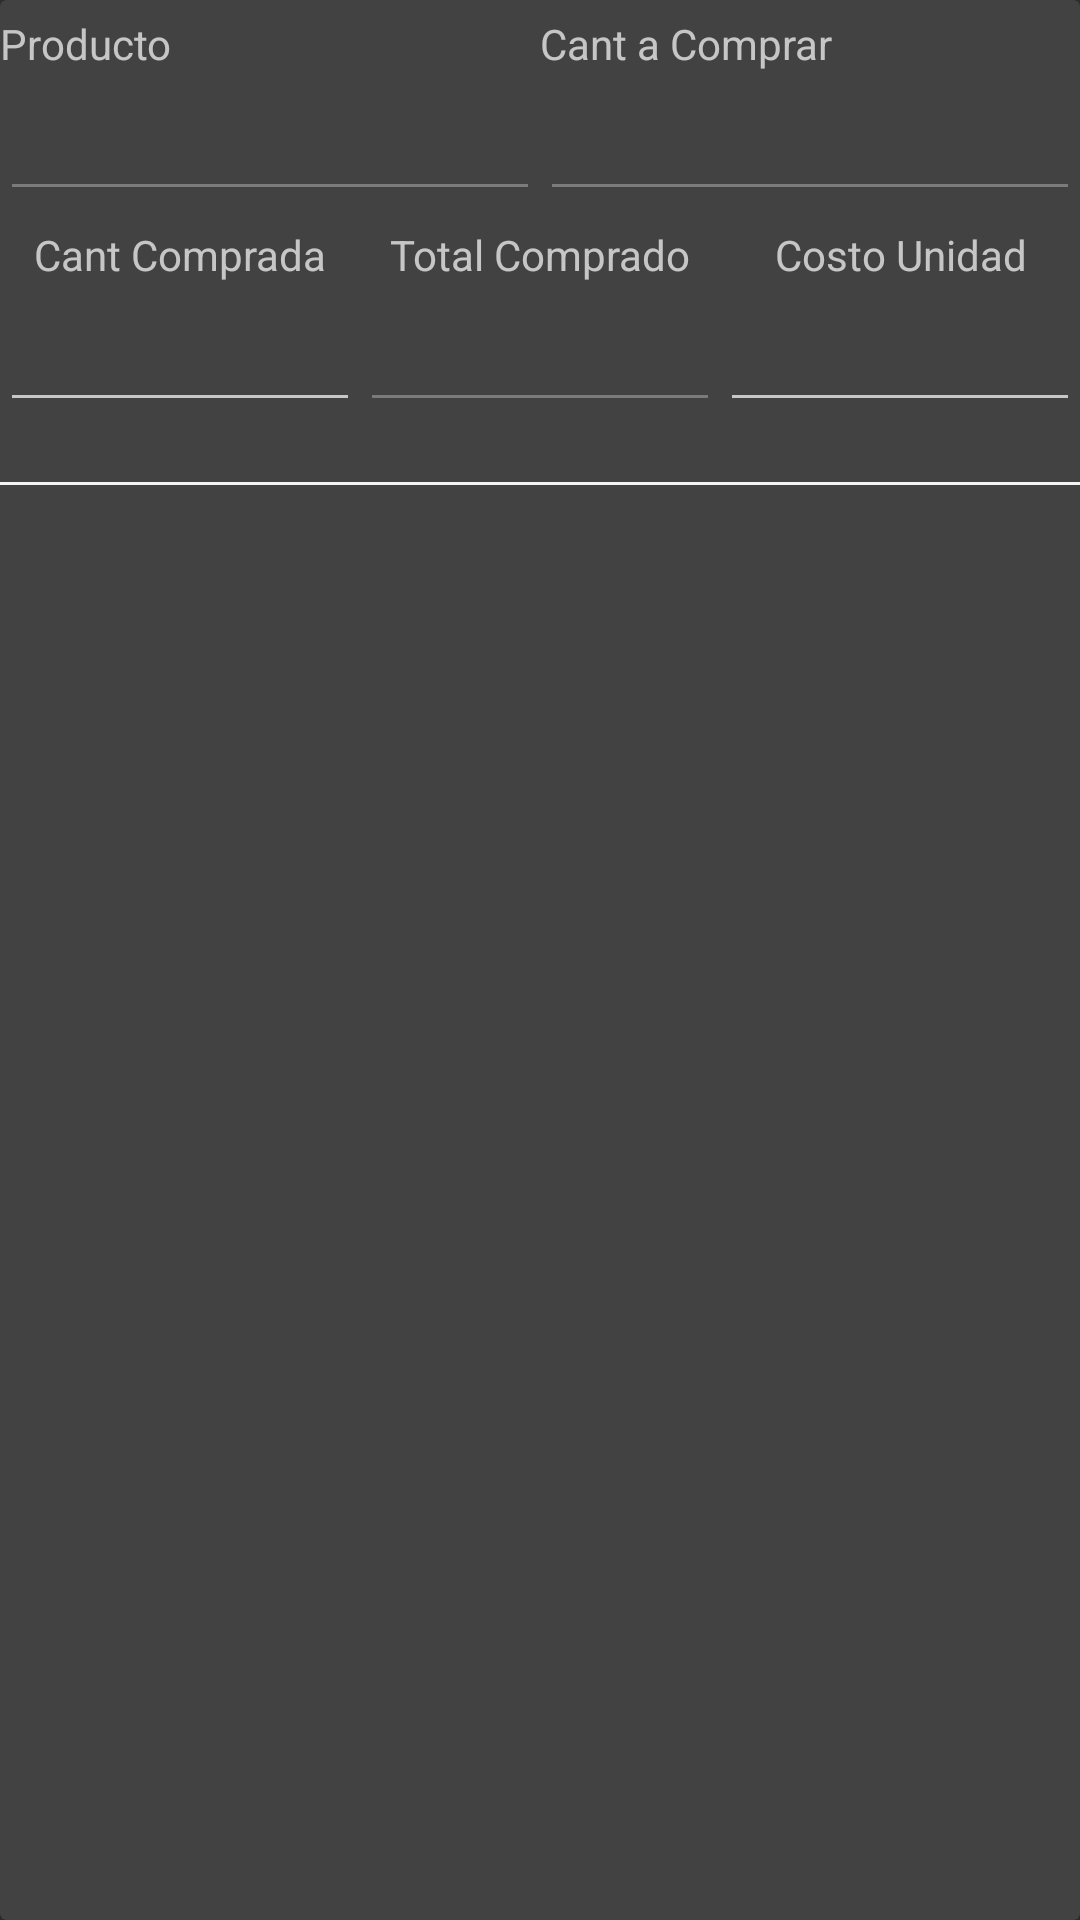

Write the Android layout XML for this screen, with the resource values it uses.
<!-- AndroidManifest.xml: application theme AppTheme -->
<!-- res/layout/card_lista_compra.xml -->
<?xml version="1.0" encoding="utf-8"?>
<android.support.v7.widget.CardView
    xmlns:android="http://schemas.android.com/apk/res/android"
    android:layout_width="match_parent"
    android:layout_height="wrap_content"
    android:layout_marginBottom="30dp">

    <RelativeLayout
        android:layout_width="match_parent"
        android:layout_height="wrap_content">

        <LinearLayout
            android:id="@+id/linear1"
            android:layout_width="match_parent"
            android:layout_height="wrap_content"
            android:orientation="horizontal">

            <LinearLayout
                android:layout_width="0dp"
                android:layout_height="wrap_content"
                android:layout_weight="1"
                android:orientation="vertical">

                <TextView
                    android:layout_width="match_parent"
                    android:layout_height="wrap_content"
                    android:layout_marginTop="5dp"
                    android:text="Producto" />

                <EditText
                    android:id="@+id/producto"
                    android:enabled="false"
                    android:gravity="left"
                    android:layout_width="match_parent"
                    android:layout_height="wrap_content"
                    android:layout_marginTop="5dp" />
            </LinearLayout>

            <LinearLayout
                android:layout_width="0dp"
                android:layout_height="match_parent"
                android:layout_weight="1"
                android:orientation="vertical">

                <TextView
                    android:layout_width="match_parent"
                    android:layout_height="wrap_content"
                    android:layout_marginTop="5dp"
                    android:text="Cant a Comprar" />

                <EditText
                    android:id="@+id/cantComprar"
                    android:enabled="false"
                    android:layout_width="match_parent"
                    android:gravity="left"
                    android:layout_height="wrap_content"
                    android:layout_marginTop="5dp" />
            </LinearLayout>

        </LinearLayout>

        <LinearLayout
            android:id="@+id/linear2"
            android:layout_width="match_parent"
            android:layout_marginBottom="20dp"
            android:layout_height="wrap_content"
            android:layout_below="@+id/linear1"
            android:orientation="horizontal">

            <LinearLayout
                android:layout_width="0dp"
                android:layout_height="wrap_content"
                android:layout_weight="1"
                android:orientation="vertical">

                <TextView
                    android:layout_width="match_parent"
                    android:layout_height="wrap_content"
                    android:layout_marginTop="5dp"
                    android:gravity="center_horizontal"
                    android:text="Cant Comprada" />

                <EditText
                    android:id="@+id/cantComprada"
                    android:layout_width="match_parent"
                    android:gravity="center_horizontal"
                    android:layout_height="wrap_content"
                    android:layout_marginTop="5dp" />
            </LinearLayout>

            <LinearLayout
                android:layout_width="0dp"
                android:layout_height="match_parent"
                android:layout_weight="1"
                android:orientation="vertical">

                <TextView
                    android:layout_width="match_parent"
                    android:layout_height="wrap_content"
                    android:gravity="center_horizontal"
                    android:layout_marginTop="5dp"
                    android:text="Total Comprado" />

                <EditText
                    android:id="@+id/cantTotalComrada"
                    android:enabled="false"
                    android:layout_width="match_parent"
                    android:gravity="center_horizontal"
                    android:layout_height="wrap_content"
                    android:layout_marginTop="5dp" />

            </LinearLayout>

            <LinearLayout
                android:layout_width="0dp"
                android:layout_height="match_parent"
                android:layout_weight="1"
                android:orientation="vertical">

                <TextView
                    android:layout_width="match_parent"
                    android:layout_height="wrap_content"
                    android:gravity="center_horizontal"
                    android:layout_marginTop="5dp"
                    android:text="Costo Unidad" />

                <EditText
                    android:id="@+id/costo"
                    android:gravity="center_horizontal"
                    android:layout_width="match_parent"
                    android:layout_height="wrap_content"
                    android:layout_marginTop="5dp" />
            </LinearLayout>

        </LinearLayout>

        <View
            android:layout_below="@+id/linear2"
            android:layout_width="match_parent"
            android:layout_height="1dp"
            android:background="@color/colorNube"/>
    </RelativeLayout>
</android.support.v7.widget.CardView>
<!-- resources referenced by this layout -->
<resources>
  <color name="colorNube">#f4f4f4</color>
  <style name="AppTheme" parent="Theme.AppCompat.NoActionBar">
          
          <item name="colorPrimary">@color/colorPrimary</item>
          <item name="colorPrimaryDark">@color/colorPrimaryDark</item>
          <item name="colorAccent">@color/colorAccent</item>
          
     </style>
  <color name="colorPrimary">#ffff00</color>
  <color name="colorPrimaryDark">#f7f706</color>
  <color name="colorAccent">#f11f20</color>
</resources>
